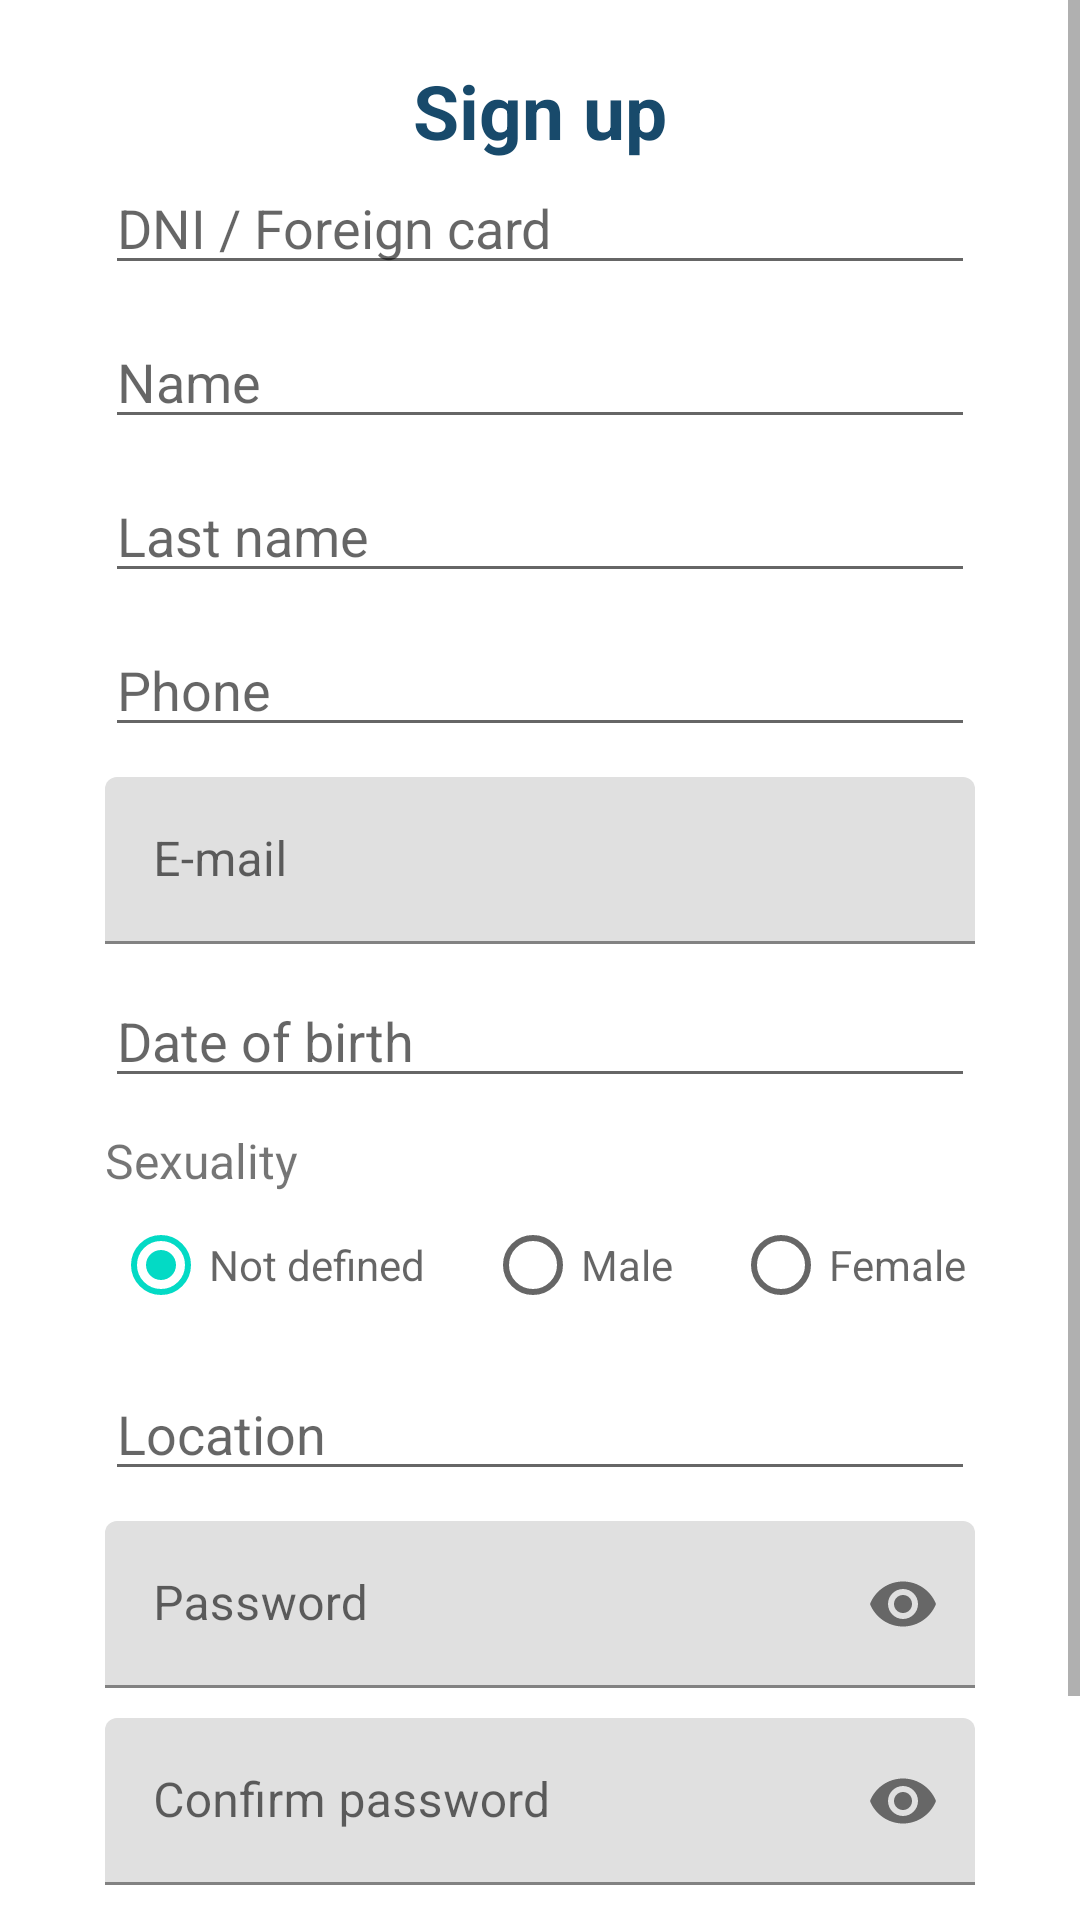

Write the Android layout XML for this screen, with the resource values it uses.
<!-- AndroidManifest.xml: application theme Theme.AppRestaurants -->
<!-- res/layout/activity_registro.xml -->
<?xml version="1.0" encoding="utf-8"?>
<android.widget.ScrollView
    xmlns:android="http://schemas.android.com/apk/res/android"
    xmlns:app="http://schemas.android.com/apk/res-auto"
    xmlns:tools="http://schemas.android.com/tools"
    android:layout_width="match_parent"
    android:layout_height="match_parent"
    tools:context=".actividades.RegistroActivity">

    <LinearLayout
        android:layout_width="match_parent"
        android:layout_height="match_parent"
        android:orientation="vertical">
        <TextView
            android:layout_width="match_parent"
            android:layout_height="wrap_content"
            android:text="@string/reg_txt_titulo"
            android:gravity="center"
            android:textSize="25sp"
            android:textStyle="bold"
            android:textColor="#184A6B"
            android:layout_marginTop="20dp"/>
        <EditText
            android:id="@+id/reg_txt_dni"
            android:layout_width="match_parent"
            android:layout_height="wrap_content"
            android:hint="DNI / Foreign card"
            android:maxLength="11"
            android:inputType="number"
            android:layout_marginHorizontal="35dp"
            android:layout_marginBottom="10dp"/>
        <EditText
            android:id="@+id/reg_txt_nombre"
            android:layout_width="match_parent"
            android:layout_height="wrap_content"
            android:hint="Name"
            android:maxLength="50"
            android:layout_marginHorizontal="35dp"
            android:layout_marginBottom="10dp"/>
        <EditText
            android:id="@+id/reg_txt_apellidos"
            android:layout_width="match_parent"
            android:layout_height="wrap_content"
            android:hint="Last name"
            android:maxLength="50"
            android:layout_marginHorizontal="35dp"
            android:layout_marginBottom="10dp"/>

        <EditText
            android:id="@+id/reg_txt_telefono"
            android:layout_width="match_parent"
            android:layout_height="wrap_content"
            android:hint="Phone"
            android:maxLength="9"
            android:inputType="phone"
            android:layout_marginHorizontal="35dp"
            android:layout_marginBottom="10dp"/>

        <com.google.android.material.textfield.TextInputLayout
            android:layout_width="match_parent"
            android:layout_height="wrap_content">
            <EditText
                android:id="@+id/reg_txt_correo"
                android:layout_width="match_parent"
                android:layout_height="wrap_content"
                android:hint="E-mail"
                android:maxLength="50"
                android:inputType="textEmailAddress"
                android:layout_marginHorizontal="35dp"
                android:layout_marginBottom="10dp"/>
        </com.google.android.material.textfield.TextInputLayout>
        <EditText
            android:id="@+id/reg_txt_fechanacimiento"
            android:layout_width="match_parent"
            android:layout_height="wrap_content"
            android:hint="Date of birth"
            android:clickable="false"
            android:focusable="false"
            android:maxLength="15"
            android:layout_marginHorizontal="35dp"
            android:layout_marginBottom="10dp"/>
        <TextView
            android:layout_width="match_parent"
            android:layout_height="wrap_content"
            android:text="@string/reg_lbl_sexo"
            android:layout_marginHorizontal="35dp"
            android:textSize="16sp"/>
        <RadioGroup
            android:id="@+id/reg_rg_sexo"
            android:layout_width="match_parent"
            android:layout_height="wrap_content"
            android:orientation="horizontal"
            android:gravity="center"
            android:layout_marginBottom="10dp">
            <RadioButton
                android:id="@+id/reg_rb_nd"
                android:layout_width="wrap_content"
                android:layout_height="wrap_content"
                android:hint="Not defined"
                android:checked="true"
                android:layout_marginRight="20dp"/>
            <RadioButton
                android:id="@+id/reg_rb_m"
                android:layout_width="wrap_content"
                android:layout_height="wrap_content"
                android:hint="Male"
                android:layout_marginRight="20dp"/>
            <RadioButton
                android:id="@+id/reg_rb_f"
                android:layout_width="wrap_content"
                android:layout_height="wrap_content"
                android:hint="Female"/>
        </RadioGroup>

        <EditText
            android:id="@+id/reg_txt_direccion"
            android:layout_width="match_parent"
            android:layout_height="wrap_content"
            android:hint="Location"
            android:maxLength="70"
            android:layout_marginHorizontal="35dp"
            android:layout_marginBottom="10dp"/>

        <com.google.android.material.textfield.TextInputLayout
            android:layout_width="match_parent"
            android:layout_height="wrap_content"
            app:passwordToggleEnabled="true">

            <EditText
                android:id="@+id/reg_txt_clave"
                android:layout_width="match_parent"
                android:layout_height="wrap_content"
                android:hint="Password"
                android:maxLength="50"
                android:inputType="textPassword"
                android:layout_marginHorizontal="35dp"
                android:layout_marginBottom="10dp"/>
        </com.google.android.material.textfield.TextInputLayout>

        <com.google.android.material.textfield.TextInputLayout
            android:layout_width="match_parent"
            android:layout_height="wrap_content"
            app:passwordToggleEnabled="true">

            <EditText
                android:id="@+id/reg_txt_conf_clave"
                android:layout_width="match_parent"
                android:layout_height="wrap_content"
                android:hint="Confirm password"
                android:maxLength="50"
                android:inputType="textPassword"
                android:layout_marginHorizontal="35dp"/>
        </com.google.android.material.textfield.TextInputLayout>

        <CheckBox
            android:id="@+id/reg_chk_terminos"
            android:layout_width="match_parent"
            android:layout_height="wrap_content"
            android:hint="Terms and conditions"
            android:layout_marginHorizontal="35dp"/>
        <LinearLayout
            android:layout_width="match_parent"
            android:layout_height="wrap_content"
            android:orientation="horizontal"
            android:gravity="center">
            <Button
                android:id="@+id/reg_btn_registrar"
                android:layout_width="wrap_content"
                android:layout_height="wrap_content"
                android:text="@string/reg_btn_registrar"
                android:textAllCaps="false"
                android:layout_marginRight="50dp"/>
            <Button
                android:id="@+id/reg_btn_regresar"
                android:layout_width="wrap_content"
                android:layout_height="wrap_content"
                android:text="@string/reg_btn_regresar"
                android:textAllCaps="false"/>
        </LinearLayout>




    </LinearLayout>

</android.widget.ScrollView>
<!-- resources referenced by this layout -->
<resources>
  <string name="reg_btn_registrar">Create account</string>
  <string name="reg_btn_regresar">Back</string>
  <string name="reg_lbl_sexo">Sexuality</string>
  <string name="reg_txt_titulo">Sign up</string>
  <style name="Theme.AppRestaurants" parent="Theme.MaterialComponents.DayNight.NoActionBar">
          
          <item name="colorPrimary">@color/purple_500</item>
          <item name="colorPrimaryVariant">@color/purple_700</item>
          <item name="colorOnPrimary">@color/white</item>
          
          <item name="colorSecondary">@color/teal_200</item>
          <item name="colorSecondaryVariant">@color/teal_700</item>
          <item name="colorOnSecondary">@color/black</item>
          
          <item name="android:statusBarColor" tools:targetApi="l">?attr/colorPrimaryVariant</item>
          
      </style>
  <!-- not gathered from this repository: default colours our renderer supplied (Android Studio template values) -->
  <color name="purple_500">#FF6200EE</color>
  <color name="purple_700">#FF3700B3</color>
  <color name="teal_200">#FF03DAC5</color>
  <color name="teal_700">#FF018786</color>
  <color name="black">#FF000000</color>
  <color name="white">#FFFFFFFF</color>
</resources>
